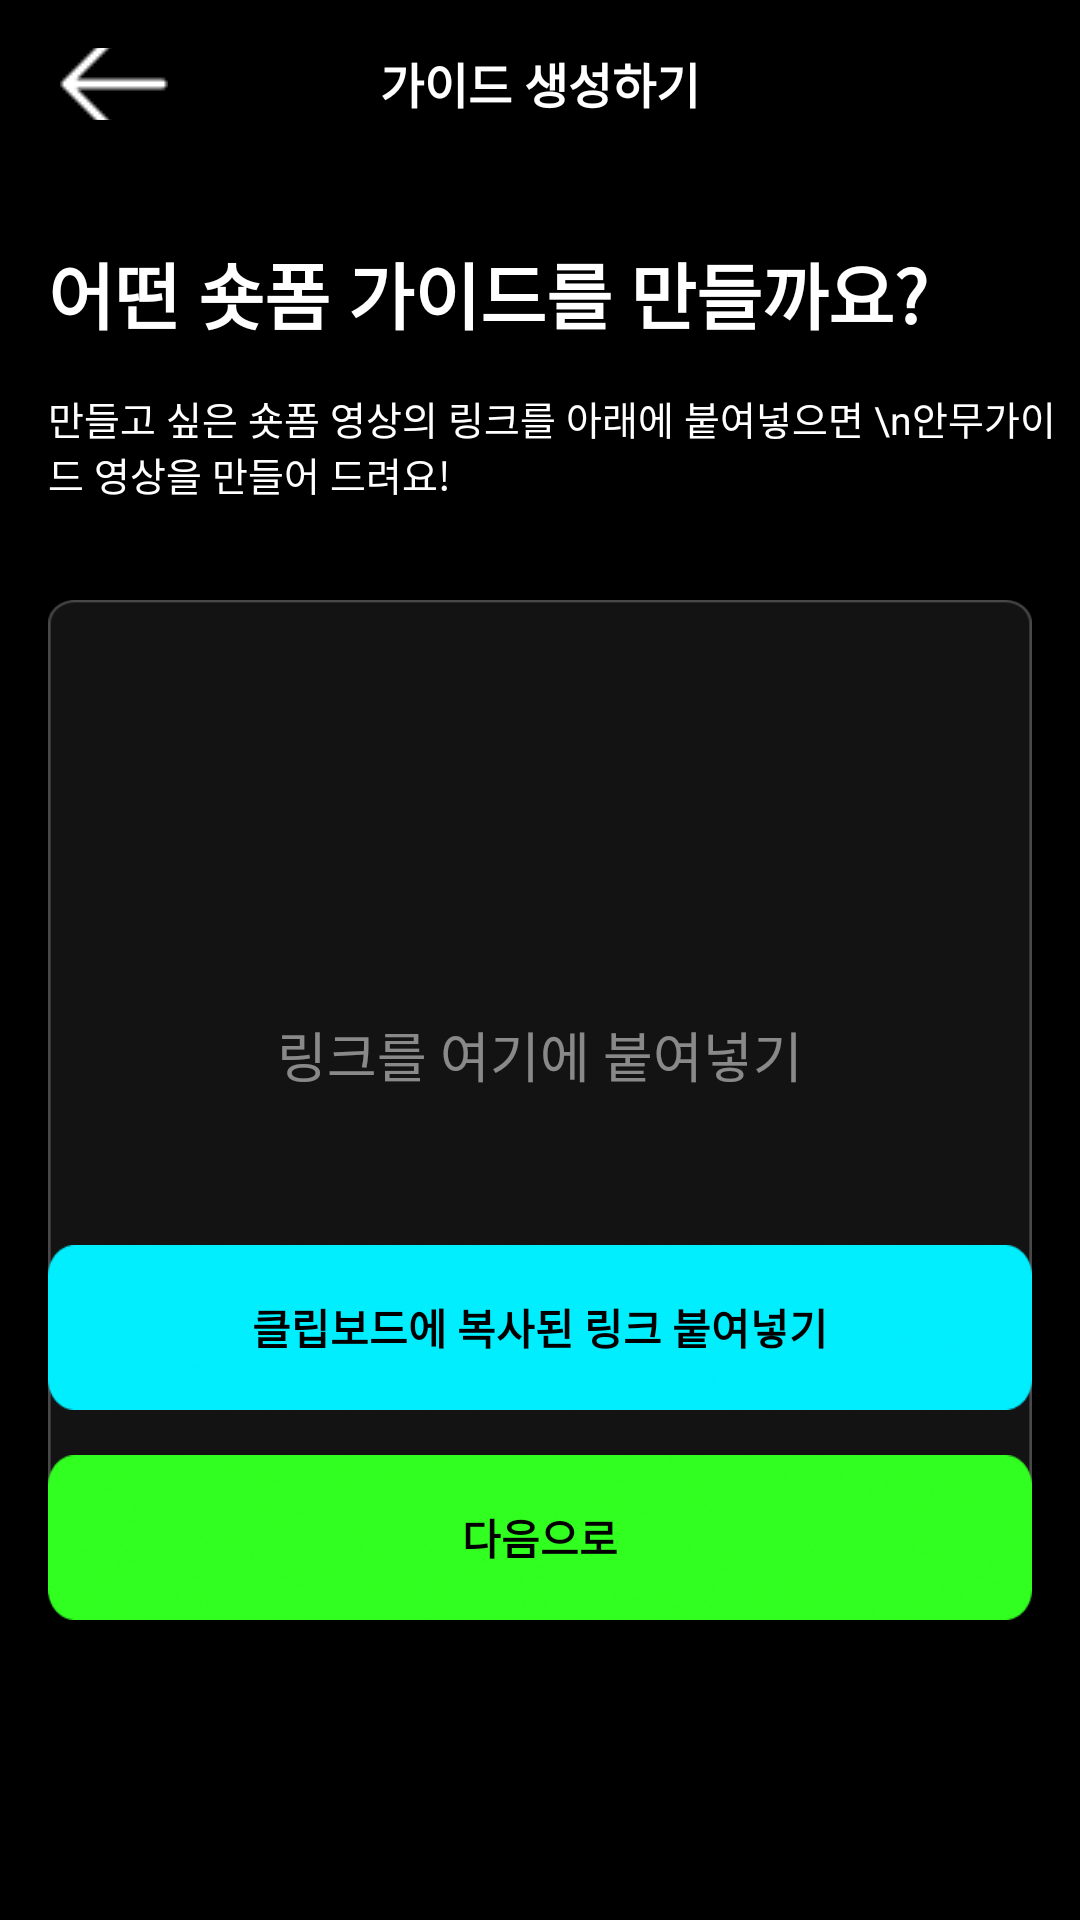

Android layout source for this screen:
<!-- AndroidManifest.xml: application theme Theme.MyApplication_ -->
<!-- res/layout/fragment_guide.xml -->
<?xml version="1.0" encoding="utf-8"?>
<FrameLayout xmlns:android="http://schemas.android.com/apk/res/android"
    xmlns:tools="http://schemas.android.com/tools"
    android:layout_width="match_parent"
    android:layout_height="match_parent"

    android:background="#000000"
    tools:context=".GuideFragment">

    
    
    <ImageButton
        android:id="@+id/back_button"
        android:layout_width="36dp"
        android:layout_height="24dp"
        android:layout_marginLeft="20sp"
        android:layout_marginTop="16sp"
        android:background="@null"
        android:contentDescription="Back"
        android:src="@drawable/ic_back" />

    
    <TextView
        android:id="@+id/title_text1"
        android:layout_width="wrap_content"
        android:layout_height="wrap_content"
        android:layout_gravity="center_horizontal"
        android:layout_marginTop="16sp"
        android:text="가이드 생성하기"
        android:textColor="@android:color/white"
        android:textSize="16sp"
        android:textStyle="bold" />

    
    <TextView
        android:id="@+id/description_text"
        android:layout_width="wrap_content"
        android:layout_height="wrap_content"
        android:layout_gravity="left"
        android:layout_marginLeft="16sp"
        android:layout_marginTop="80dp"
        android:text="어떤 숏폼 가이드를 만들까요?"
        android:textColor="@android:color/white"
        android:textSize="24sp"
        android:textStyle="bold" />

    <TextView
        android:id="@+id/description_text2"
        android:layout_width="wrap_content"
        android:layout_height="wrap_content"
        android:layout_gravity="left"
        android:layout_marginLeft="16sp"
        android:layout_marginTop="130dp"
        android:text="만들고 싶은 숏폼 영상의 링크를 아래에 붙여넣으면 \n안무가이드 영상을 만들어 드려요!"
        android:textColor="@android:color/white"
        android:textSize="13sp" />

    
    <EditText
        android:id="@+id/input_field"
        android:layout_width="match_parent"
        android:layout_height="303dp"

        android:layout_marginLeft="16sp"
        android:layout_marginTop="200dp"
        android:layout_marginRight="16sp"

        android:background="@drawable/rounded_edit_text"
        android:gravity="center"
        android:hint="링크를 여기에 붙여넣기"
        android:inputType="textMultiLine"
        android:textColor="@android:color/white"
        android:textColorHint="#80FFFFFF" />

    

    
    <android.widget.Button
        android:id="@+id/paste_button"
        android:layout_width="match_parent"
        android:layout_height="55dp"
        android:layout_gravity="center_horizontal|bottom"
        android:layout_marginStart="16dp"
        android:layout_marginEnd="16dp"
        android:layout_marginBottom="170sp"
        android:background="@drawable/gradient_background"
        android:backgroundTint="#01EEFF"
        android:text="클립보드에 복사된 링크 붙여넣기"
        android:textColor="@android:color/black"
        android:textStyle="bold" />

    <android.widget.Button
        android:id="@+id/next_button"
        android:layout_width="match_parent"
        android:layout_height="55dp"
        android:layout_gravity="center_horizontal|bottom"
        android:layout_marginStart="16dp"
        android:layout_marginEnd="16dp"
        android:layout_marginBottom="100dp"
        android:backgroundTint="#31FF20"
        android:text="다음으로"
        android:textColor="@android:color/black"
        android:textStyle="bold"
        android:background="@drawable/gradient_background"/>


</FrameLayout>
<!-- resources referenced by this layout -->
<resources>
  <!-- drawable gradient_background: png bitmap (drawable, 87625 bytes) -->
  <!-- drawable ic_back: png bitmap (drawable, 205 bytes) -->
  <!-- drawable rounded_edit_text: png bitmap (drawable, 4875 bytes) -->
  <style name="Theme.MyApplication_" parent="Base.Theme.MyApplication_" />
  <style name="Base.Theme.MyApplication_" parent="Theme.Material3.DayNight.NoActionBar">
          
          
      </style>
</resources>
